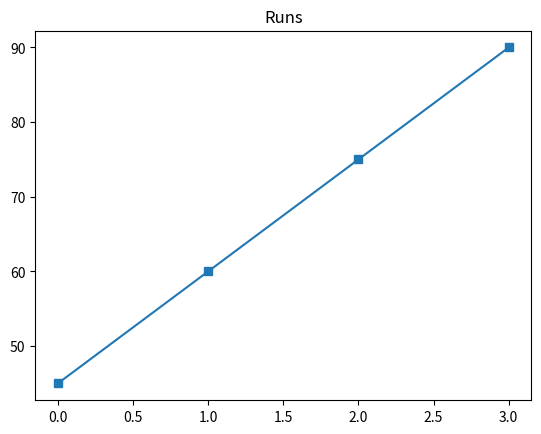

Here is the Python script that generated this plot:
import matplotlib.pyplot as plt
import pandas as pd

# Q4.
# Create a line chart for runs scored using the data:
print("Create a line chart for runs scored using the data")
# Runs: [45, 60, 75, 90]
Runs= [45, 60, 75, 90]
# Add circle (o) markers to the line.

plt.plot(Runs,marker="s")

plt.title("Runs")
plt.show()
